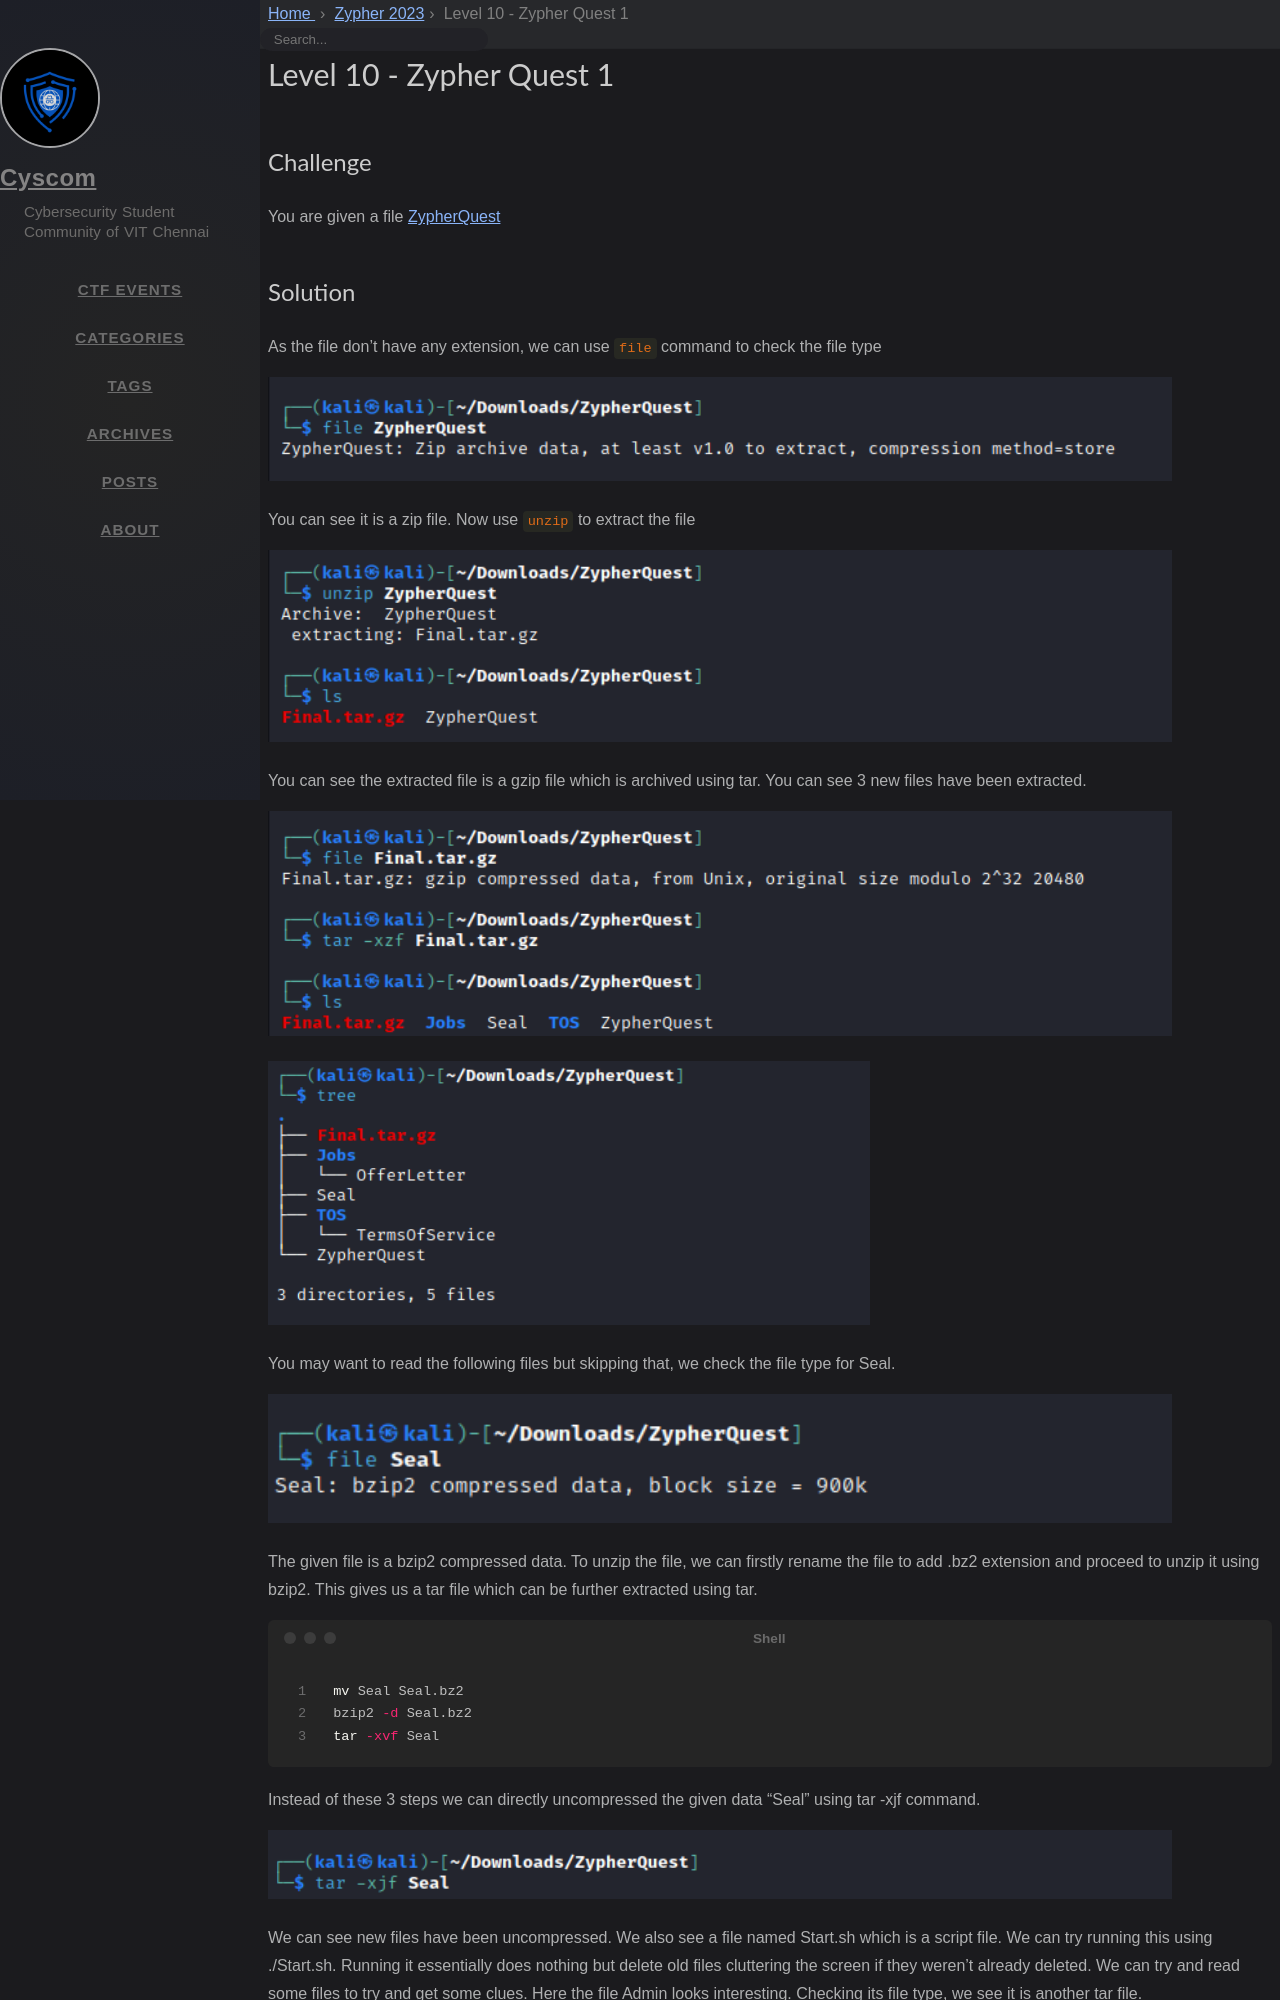

repository: cyscomvit/writeups · page: writeups/Zypher_2023/level-10-zypher-quest-1.html · generator: jekyll

---
layout: writeup

title: Level 10 - Zypher Quest 1
difficulty: easy/medium
points: 50
categories: [general, linux]
tags: []

flag: zyp{L0S7}
---

## Challenge

You are given a file [ZypherQuest](writeupfiles/level10/ZypherQuest)
